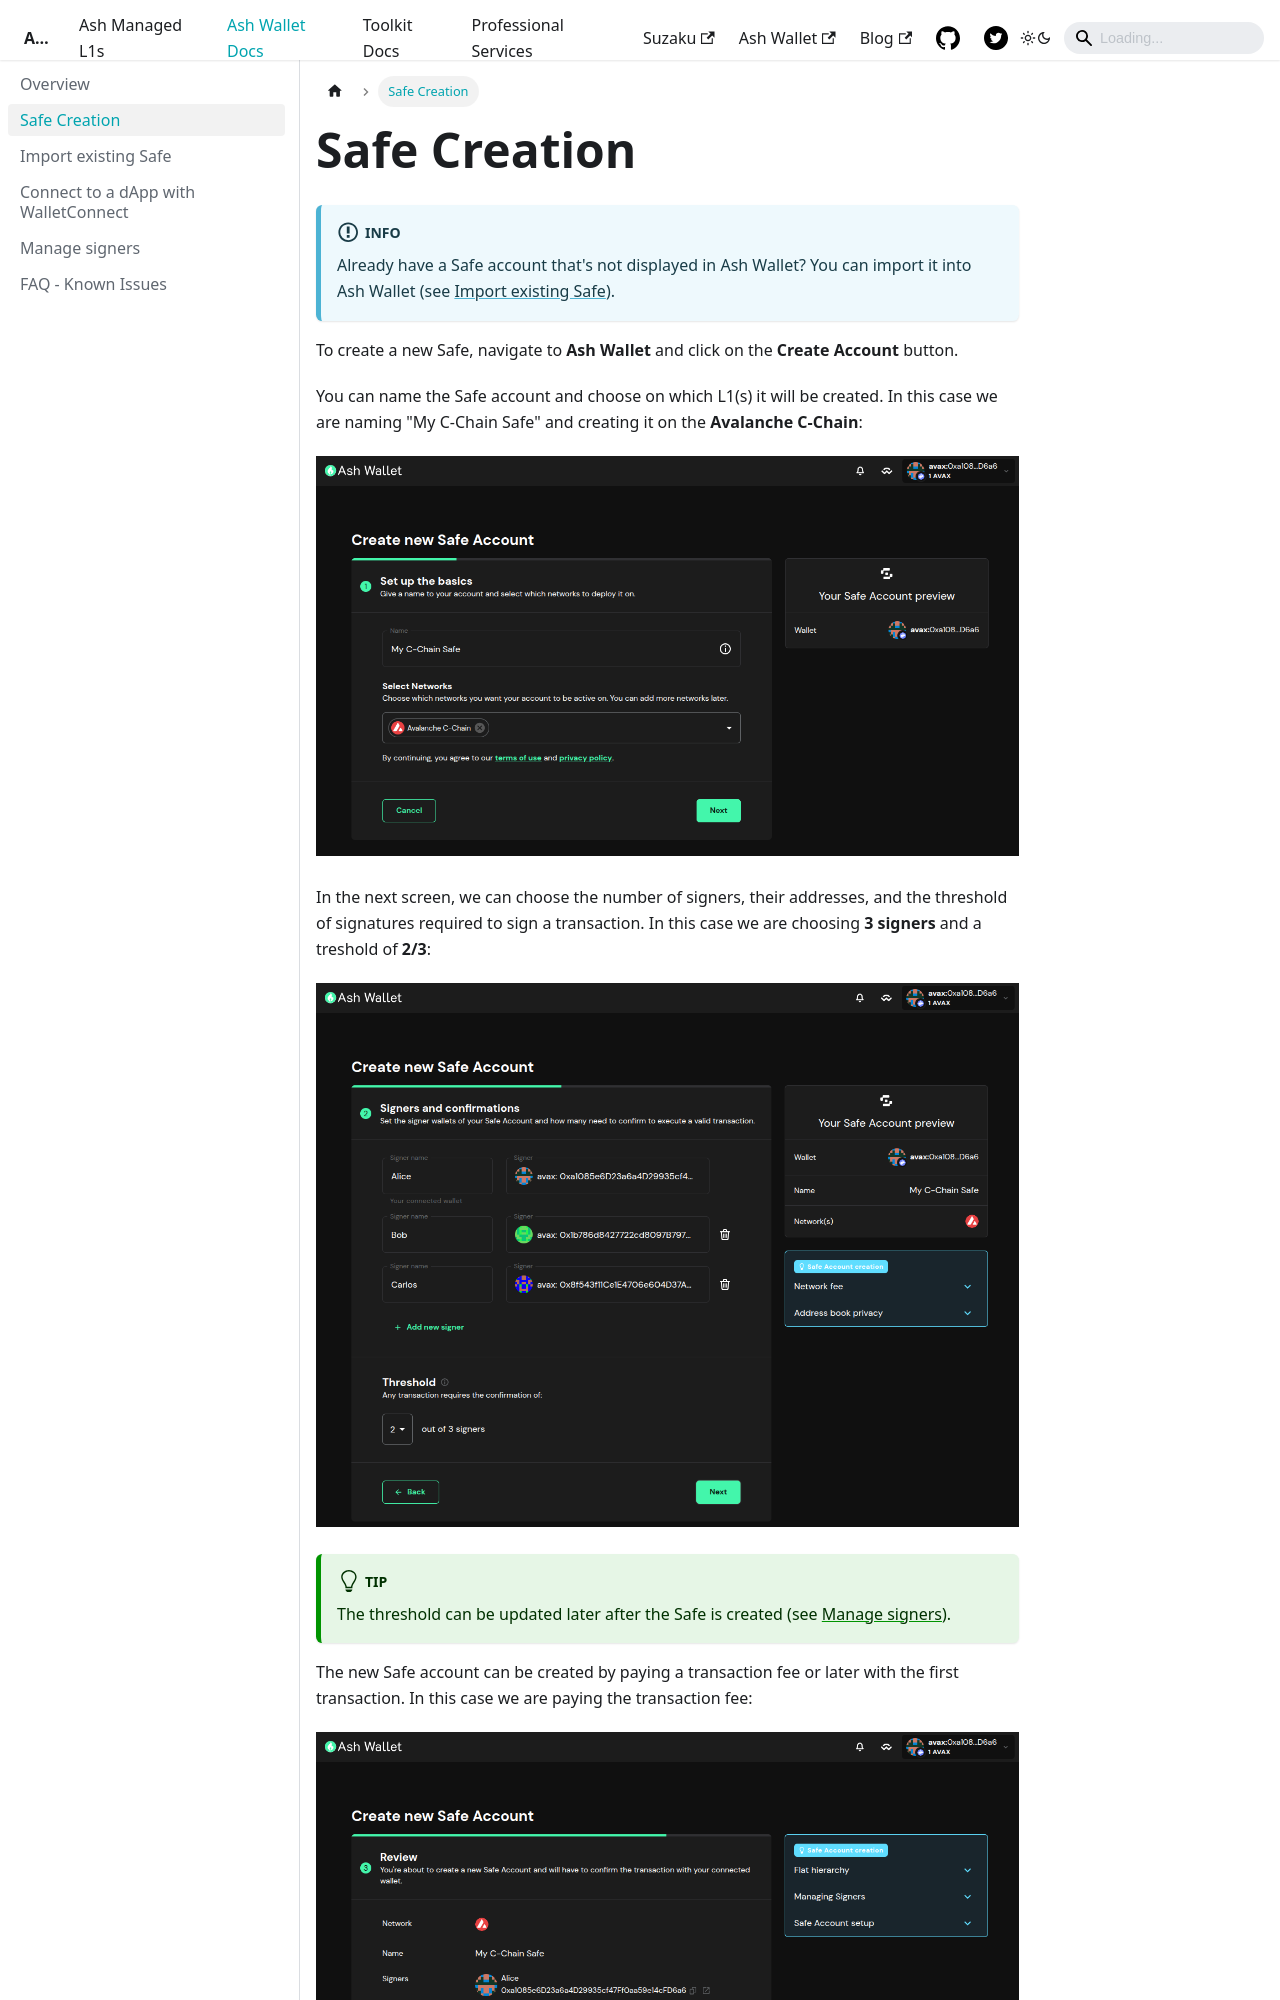

repository: AshAvalanche/ash-docs · page: docs/ash-wallet/safe-creation/index.html · generator: docusaurus

---
sidebar_position: 2
---

# Safe Creation

:::info
Already have a Safe account that's not displayed in Ash Wallet? You can import it into Ash Wallet (see [Import existing Safe](/docs/ash-wallet/import-safe)).
:::

To create a new Safe, navigate to **Ash Wallet** and click on the **Create Account** button.

You can name the Safe account and choose on which L1(s) it will be created. In this case we are naming "My C-Chain Safe" and creating it on the **Avalanche C-Chain**:

![Safe Creation](/img/ash-wallet-create-safe-1.png)
